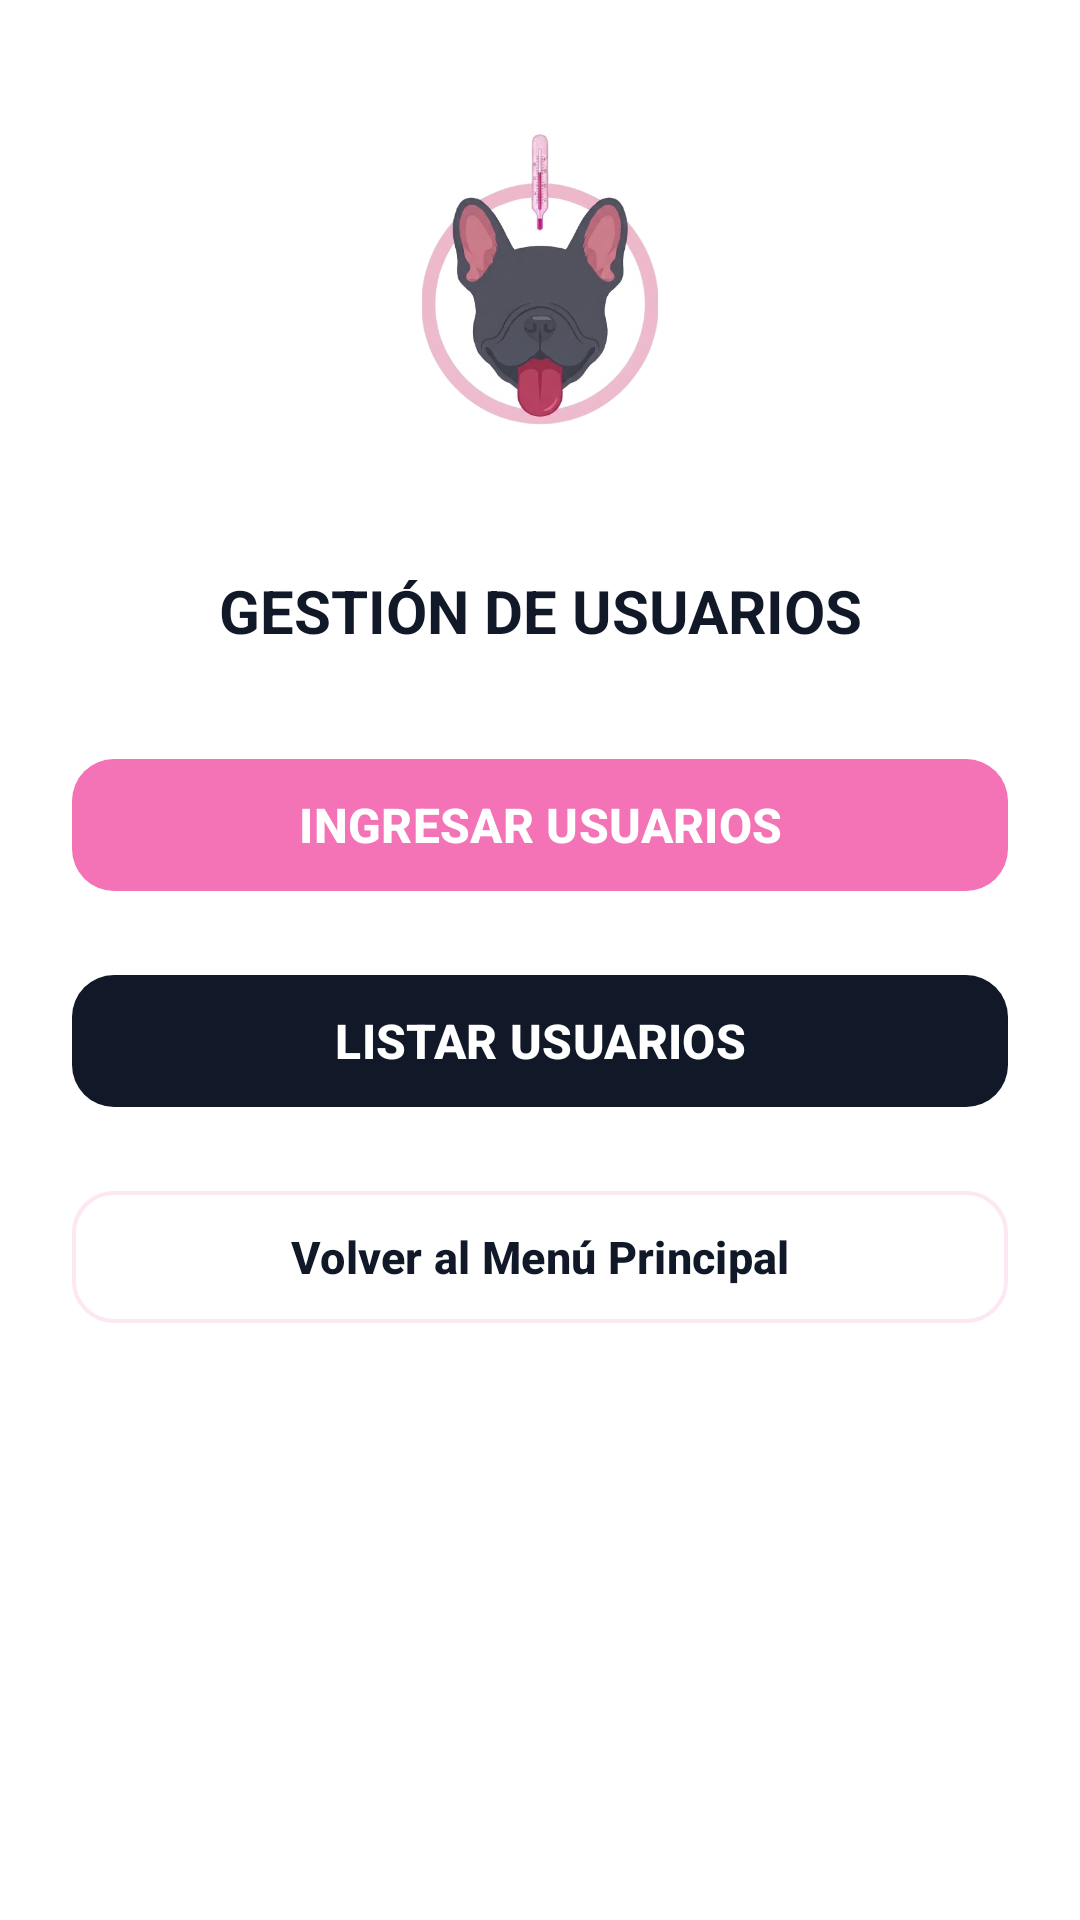

Reconstruct the res/layout file that produces this screen, plus the resources it refers to.
<!-- AndroidManifest.xml: application theme Theme.MyApplication -->
<!-- res/layout/activity_user_menu.xml -->
<?xml version="1.0" encoding="utf-8"?>
<ScrollView xmlns:android="http://schemas.android.com/apk/res/android"
    xmlns:app="http://schemas.android.com/apk/res-auto"
    xmlns:tools="http://schemas.android.com/tools"
    android:id="@+id/user_menu_scroll"
    android:layout_width="match_parent"
    android:layout_height="match_parent"
    android:background="@color/white"
    android:fillViewport="true"
    tools:context=".UserMenuActivity">

    <LinearLayout
        android:id="@+id/user_menu_main"
        android:layout_width="match_parent"
        android:layout_height="wrap_content"
        android:gravity="center_horizontal"
        android:orientation="vertical"
        android:paddingHorizontal="24dp"
        android:paddingTop="30dp"
        android:paddingBottom="40dp">

        
        <ImageView
            android:id="@+id/iv_user_menu_logo"
            android:layout_width="220dp"
            android:layout_height="140dp"
            android:contentDescription="@string/app_name"
            android:scaleType="fitCenter"
            android:src="@drawable/imagenapp" />

        
        <TextView
            android:id="@+id/tv_user_menu_title"
            android:layout_width="wrap_content"
            android:layout_height="wrap_content"
            android:layout_marginTop="20dp"
            android:gravity="center"
            android:text="@string/title_user_mgmt"
            android:textColor="@color/text_dark"
            android:textSize="20sp"
            android:textStyle="bold" />

        
        <com.google.android.material.button.MaterialButton
            android:id="@+id/btn_menu_ingresar_usuarios"
            android:layout_width="match_parent"
            android:layout_height="52dp"
            android:layout_marginTop="32dp"
            android:text="@string/btn_ingresar_usuarios"
            android:textColor="@color/white"
            android:textSize="16sp"
            android:textStyle="bold"
            app:backgroundTint="@color/red_primary"
            app:cornerRadius="14dp" />

        
        <com.google.android.material.button.MaterialButton
            android:id="@+id/btn_menu_listar_usuarios"
            android:layout_width="match_parent"
            android:layout_height="52dp"
            android:layout_marginTop="20dp"
            android:text="@string/btn_listar_usuarios"
            android:textColor="@color/white"
            android:textSize="16sp"
            android:textStyle="bold"
            app:backgroundTint="@color/navy_dark"
            app:cornerRadius="14dp" />

        
        <com.google.android.material.button.MaterialButton
            android:id="@+id/btn_menu_volver_principal"
            android:layout_width="match_parent"
            android:layout_height="52dp"
            android:layout_marginTop="20dp"
            android:text="Volver al Menú Principal"
            android:textColor="@color/text_dark"
            android:textSize="15sp"
            android:textStyle="bold"
            app:backgroundTint="@color/white"
            app:strokeColor="@color/card_border"
            app:strokeWidth="1.2dp"
            app:cornerRadius="14dp" />

    </LinearLayout>
</ScrollView>
<!-- resources referenced by this layout -->
<resources>
  <color name="card_border">#FCE7F3</color>
  <color name="navy_dark">#111827</color>
  <color name="red_primary">#F472B6</color>
  <color name="text_dark">#111827</color>
  <color name="white">#FFFFFF</color>
  <!-- drawable imagenapp: png bitmap (drawable, 152605 bytes) -->
  <string name="app_name">SmartTemp</string>
  <string name="btn_ingresar_usuarios">INGRESAR USUARIOS</string>
  <string name="btn_listar_usuarios">LISTAR USUARIOS</string>
  <string name="title_user_mgmt">GESTIÓN DE USUARIOS</string>
  <style name="Theme.MyApplication" parent="Base.Theme.MyApplication" />
  <style name="Base.Theme.MyApplication" parent="Theme.Material3.Light.NoActionBar">
          <item name="colorPrimary">@color/pink_primary</item>
          <item name="colorOnPrimary">@color/white</item>
          <item name="colorPrimaryContainer">@color/pink_pastel_light</item>
          <item name="colorOnPrimaryContainer">@color/pink_dark</item>
          <item name="colorSecondary">@color/pink_pastel</item>
          <item name="colorOnSecondary">@color/black</item>
  
          <item name="android:colorBackground">@color/app_bg</item>
          <item name="colorSurface">@color/white</item>
          <item name="colorOnSurface">@color/text_dark</item>
          <item name="colorOnSurfaceVariant">@color/text_secondary</item>
  
          
          <item name="android:statusBarColor">@android:color/transparent</item>
          <item name="android:windowLightStatusBar">true</item>
          <item name="android:navigationBarColor">@android:color/transparent</item>
          <item name="android:windowDrawsSystemBarBackgrounds">true</item>
      </style>
  <color name="pink_primary">#F472B6</color>
  <color name="pink_pastel_light">#FFF0F5</color>
  <color name="pink_dark">#EC4899</color>
  <color name="pink_pastel">#FF80AB</color>
  <color name="black">#FF000000</color>
  <color name="app_bg">#FFF7F9</color>
  <color name="text_secondary">#4B5563</color>
</resources>
